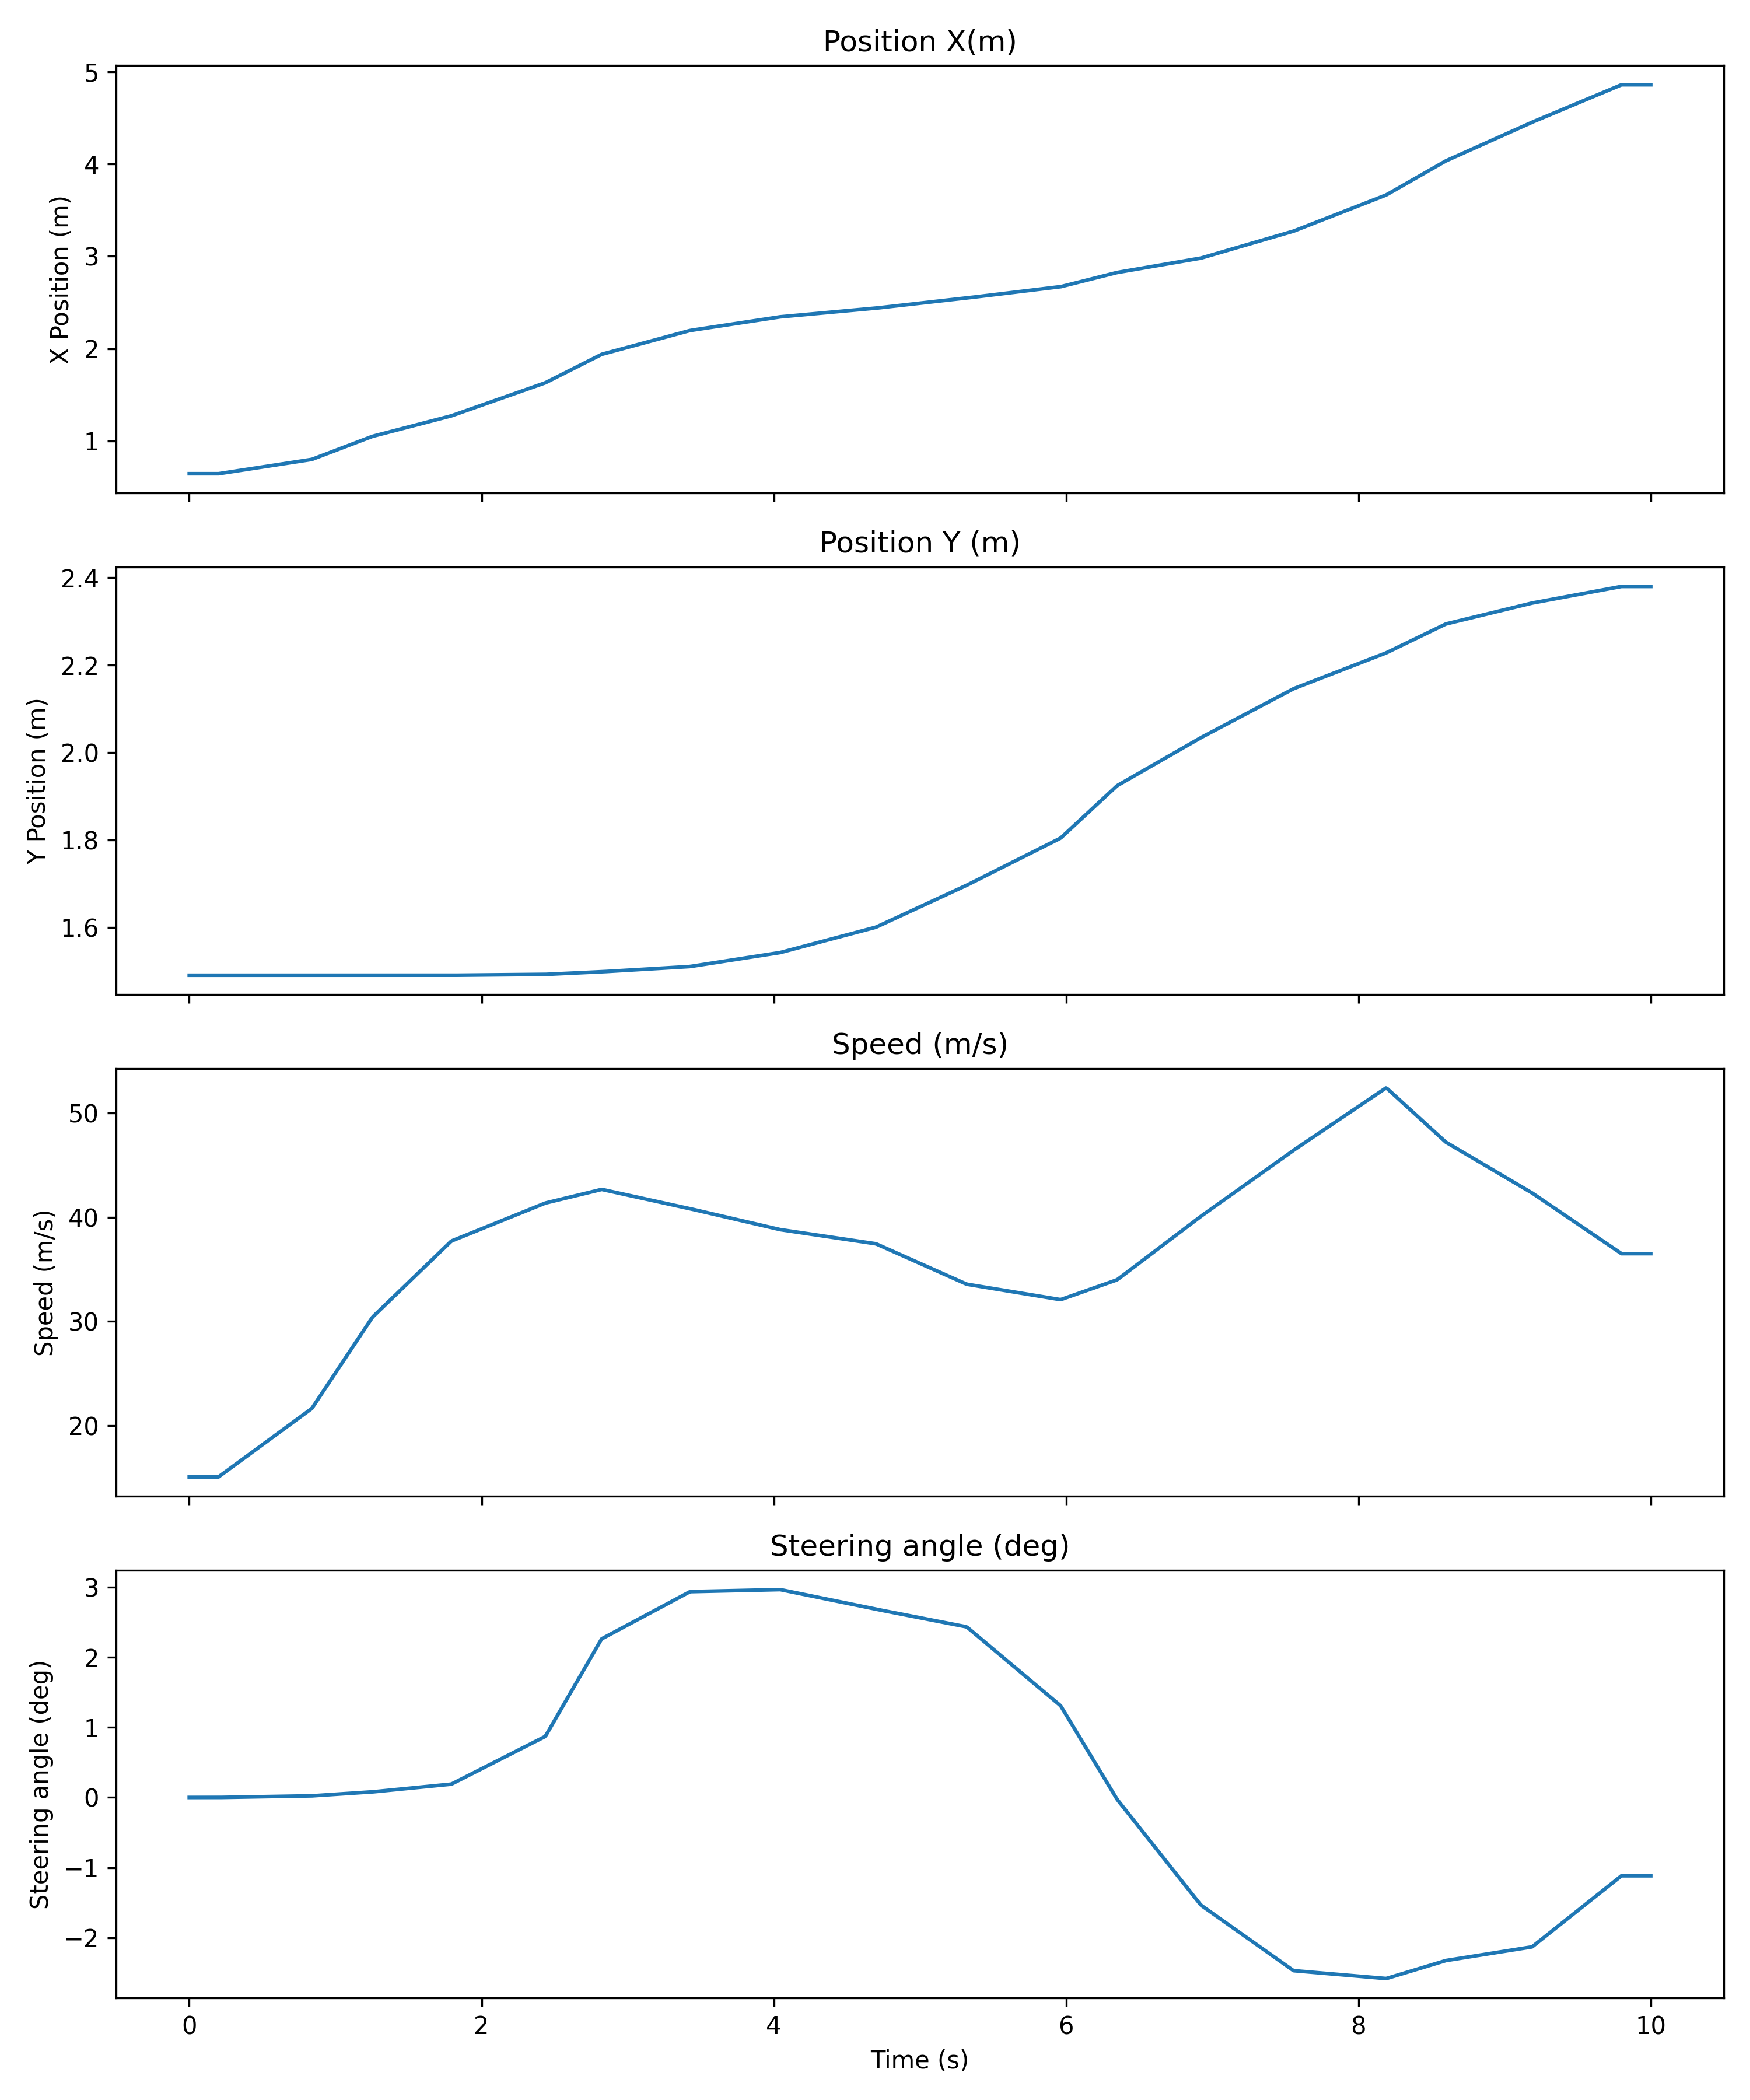

The data file committed next to this chart (first rows):
Time (seconds); Time (microseconds); Position X (m); Position Y (m); Speed (m/s); Steering angle (deg); Lane change
0; 0; 0.645; 1.49; 15.08; 0.0; 0
0; 10010; 0.645; 1.49; 15.08; 0.0; 0
0; 20020; 0.645; 1.49; 15.08; 0.0; 0
0; 30030; 0.645; 1.49; 15.08; 0.0; 0
0; 40040; 0.645; 1.49; 15.08; 0.0; 0
0; 50050; 0.645; 1.49; 15.08; 0.0; 0
0; 60060; 0.645; 1.49; 15.08; 0.0; 0
0; 70070; 0.645; 1.49; 15.08; 0.0; 0
0; 80080; 0.645; 1.49; 15.08; 0.0; 0
0; 90090; 0.645; 1.49; 15.08; 0.0; 0
0; 100100; 0.645; 1.49; 15.08; 0.0; 0
0; 110110; 0.645; 1.49; 15.08; 0.0; 0
0; 120120; 0.645; 1.49; 15.08; 0.0; 0
0; 130130; 0.645; 1.49; 15.08; 0.0; 0
0; 140140; 0.645; 1.49; 15.08; 0.0; 0
0; 150150; 0.645; 1.49; 15.08; 0.0; 0
0; 160160; 0.645; 1.49; 15.08; 0.0; 0
0; 170170; 0.645; 1.49; 15.08; 0.0; 0
0; 180180; 0.645; 1.49; 15.08; 0.0; 0
0; 190190; 0.645; 1.49; 15.08; 0.0; 0
0; 200200; 0.645; 1.49; 15.08; 0.0; 0
0; 210210; 0.6474; 1.49; 15.18; 0.0003583; 0
0; 220220; 0.6499; 1.49; 15.28; 0.0007167; 0
0; 230230; 0.6523; 1.49; 15.38; 0.001075; 0
0; 240240; 0.6547; 1.49; 15.49; 0.001433; 0
0; 250250; 0.6571; 1.49; 15.59; 0.001792; 0
0; 260260; 0.6596; 1.49; 15.69; 0.00215; 0
0; 270270; 0.662; 1.49; 15.8; 0.002508; 0
0; 280280; 0.6644; 1.49; 15.9; 0.002867; 0
0; 290290; 0.6669; 1.49; 16; 0.003225; 0
0; 300300; 0.6693; 1.49; 16.1; 0.003583; 0
0; 310310; 0.6717; 1.49; 16.21; 0.003942; 0
0; 320320; 0.6742; 1.49; 16.31; 0.0043; 0
0; 330330; 0.6766; 1.49; 16.41; 0.004658; 0
0; 340340; 0.679; 1.49; 16.52; 0.005017; 0
0; 350350; 0.6814; 1.49; 16.62; 0.005375; 0
0; 360360; 0.6839; 1.49; 16.72; 0.005733; 0
0; 370370; 0.6863; 1.49; 16.82; 0.006092; 0
0; 380380; 0.6887; 1.49; 16.93; 0.00645; 0
0; 390390; 0.6912; 1.49; 17.03; 0.006809; 0
0; 400400; 0.6936; 1.49; 17.13; 0.007167; 1
0; 410410; 0.696; 1.49; 17.24; 0.007525; 1
0; 420420; 0.6984; 1.49; 17.34; 0.007884; 1
0; 430430; 0.7009; 1.49; 17.44; 0.008242; 1
0; 440440; 0.7033; 1.49; 17.54; 0.0086; 1
0; 450450; 0.7057; 1.49; 17.65; 0.008959; 1
0; 460460; 0.7082; 1.49; 17.75; 0.009317; 1
0; 470470; 0.7106; 1.49; 17.85; 0.009675; 1
0; 480480; 0.713; 1.49; 17.96; 0.01003; 1
0; 490490; 0.7155; 1.49; 18.06; 0.01039; 1
0; 500500; 0.7179; 1.49; 18.16; 0.01075; 1
0; 510510; 0.7203; 1.49; 18.26; 0.01111; 1
0; 520520; 0.7227; 1.49; 18.37; 0.01147; 1
0; 530530; 0.7252; 1.49; 18.47; 0.01183; 1
0; 540540; 0.7276; 1.49; 18.57; 0.01218; 1
0; 550550; 0.73; 1.49; 18.68; 0.01254; 1
0; 560560; 0.7325; 1.49; 18.78; 0.0129; 1
0; 570570; 0.7349; 1.49; 18.88; 0.01326; 1
0; 580580; 0.7373; 1.49; 18.99; 0.01362; 1
0; 590590; 0.7397; 1.49; 19.09; 0.01398; 1
... 940 more rows
